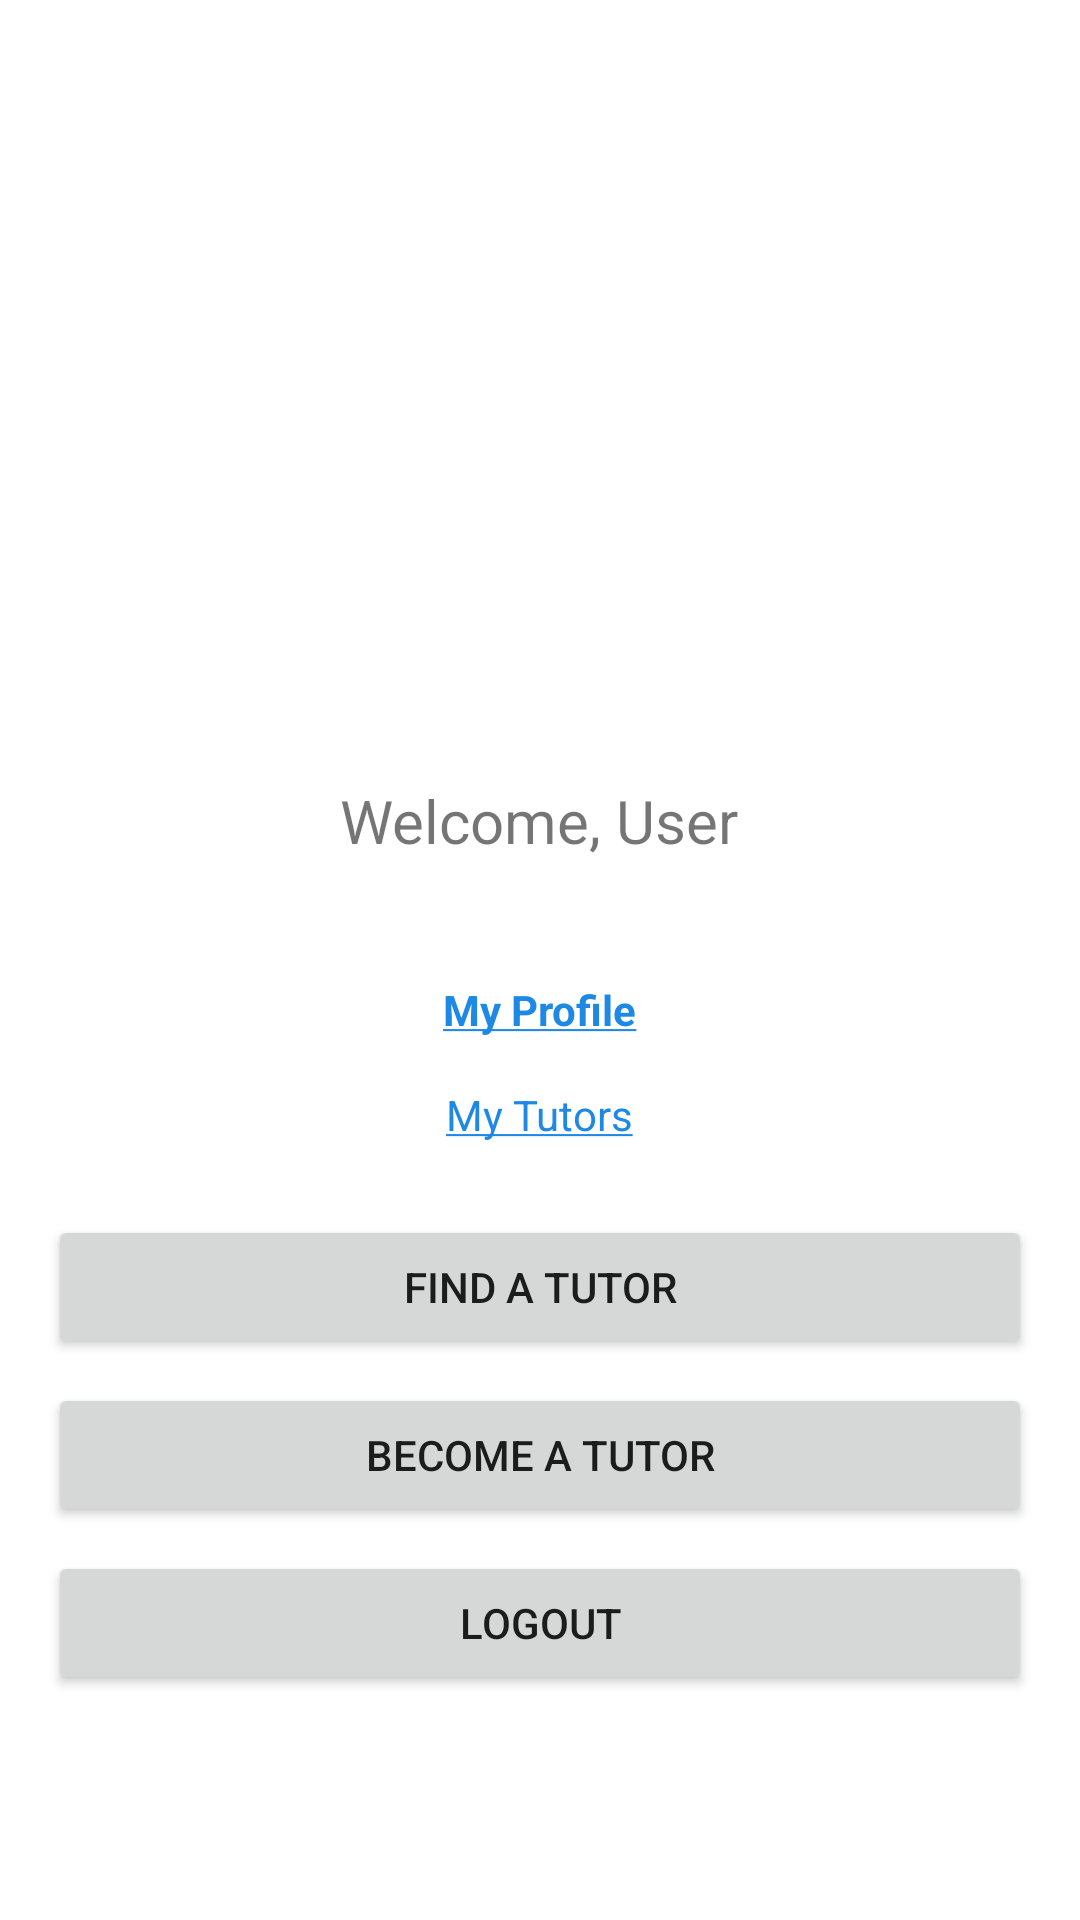

Here is an Android app screen rendered from its layout file. Give the layout XML and the strings, colors and styles it references.
<!-- AndroidManifest.xml: application theme Theme.PersonalTutoringService -->
<!-- res/layout/activity_home_page.xml -->
<?xml version="1.0" encoding="utf-8"?>
<ScrollView xmlns:android="http://schemas.android.com/apk/res/android"
    android:layout_width="match_parent"
    android:layout_height="match_parent">

    <LinearLayout
        android:id="@+id/main"
        android:layout_width="match_parent"
        android:layout_height="wrap_content"
        android:orientation="vertical"
        android:gravity="center_horizontal"
        android:padding="16dp">

        <ImageView
            android:id="@+id/logoImage"
            android:layout_width="match_parent"
            android:layout_height="220dp"
            android:layout_marginTop="8dp"
            android:layout_marginBottom="16dp"
            android:adjustViewBounds="true"
            android:scaleType="fitCenter"
            android:src="@drawable/logo"
            android:contentDescription="App Logo" />

        <TextView
            android:id="@+id/textWelcome"
            android:layout_width="wrap_content"
            android:layout_height="wrap_content"
            android:text="Welcome, User"
            android:textSize="20sp"
            android:layout_marginBottom="12dp" />

        <ViewFlipper
            android:id="@+id/featuredTutorFlipper"
            android:layout_width="match_parent"
            android:layout_height="wrap_content"
            android:autoStart="false"
            android:flipInterval="3000"
            android:layout_marginTop="8dp" />

        <TextView
            android:id="@+id/linkMyProfile"
            android:layout_width="wrap_content"
            android:layout_height="wrap_content"
            android:text="@string/my_profile_link"
            android:textStyle="bold"
            android:textColor="#1E88E5"
            android:padding="8dp"
            android:layout_marginTop="12dp" />

        <TextView
            android:id="@+id/linkMyTutors"
            android:layout_width="wrap_content"
            android:layout_height="wrap_content"
            android:text="@string/my_tutors_link"
            android:textColor="#1E88E5"
            android:padding="8dp" />

        <Button
            android:id="@+id/buttonFindTutor"
            android:layout_width="match_parent"
            android:layout_height="wrap_content"
            android:text="Find a Tutor"
            android:layout_marginTop="16dp" />

        <Button
            android:id="@+id/buttonBecomeTutor"
            android:layout_width="match_parent"
            android:layout_height="wrap_content"
            android:text="Become a Tutor"
            android:layout_marginTop="8dp" />

        <Button
            android:id="@+id/btnLogout"
            android:layout_width="match_parent"
            android:layout_height="wrap_content"
            android:text="Logout"
            android:layout_marginTop="8dp" />

    </LinearLayout>

</ScrollView>
<!-- resources referenced by this layout -->
<resources>
  <!-- drawable logo: webp bitmap (mipmap-hdpi, 3744 bytes) -->
  <string name="my_profile_link"><u>My Profile</u></string>
  <string name="my_tutors_link"><u>My Tutors</u></string>
  <style name="Theme.PersonalTutoringService" parent="Theme.MaterialComponents.DayNight.DarkActionBar">
          
          <item name="colorPrimary">@color/purple_500</item>
          <item name="colorPrimaryVariant">@color/purple_700</item>
          <item name="colorOnPrimary">@color/white</item>
          
          <item name="colorSecondary">@color/teal_200</item>
          <item name="colorSecondaryVariant">@color/teal_700</item>
          <item name="colorOnSecondary">@color/black</item>
          
          <item name="android:statusBarColor" tools:targetApi="l">?attr/colorPrimaryVariant</item>
          
      </style>
  <color name="purple_500">#FF6200EE</color>
  <color name="purple_700">#FF3700B3</color>
  <color name="white">#FFFFFFFF</color>
  <color name="teal_200">#FF03DAC5</color>
  <color name="teal_700">#FF018786</color>
  <color name="black">#FF000000</color>
</resources>
